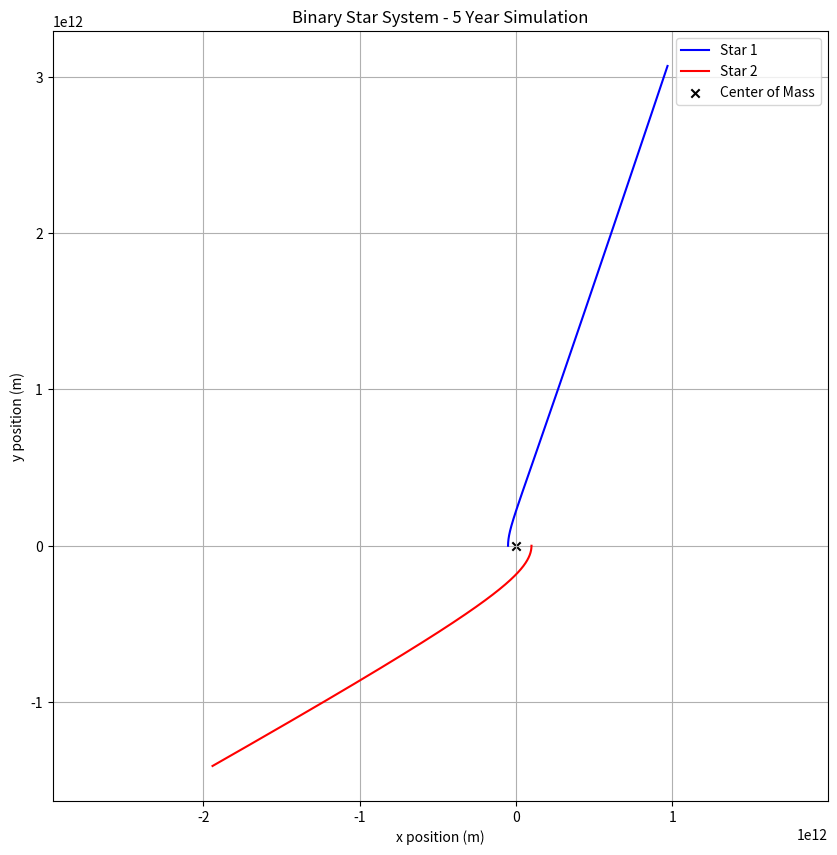
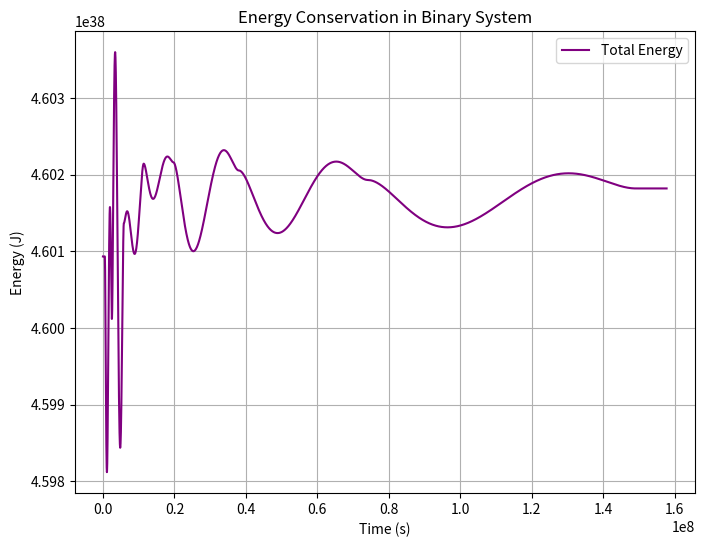

Write the Python code that produced these figures, in order.
#!/usr/bin/env python3
# -*- coding: utf-8 -*-
"""
Created on Wed Feb 26 00:44:54 2025

@author: alzaffer
"""

import numpy as np
import matplotlib.pyplot as plt
from scipy.integrate import solve_ivp

def binary_star_dynamics(t, y, G, m1, m2):
    x1, y1, vx1, vy1, x2, y2, vx2, vy2 = y
    r = np.sqrt((x2 - x1)**2 + (y2 - y1)**2)
    force = G * m1 * m2 / r**3
    
    ax1 = force * (x2 - x1) / m1
    ay1 = force * (y2 - y1) / m1
    ax2 = -force * (x2 - x1) / m2
    ay2 = -force * (y2 - y1) / m2
    
    return [vx1, vy1, ax1, ay1, vx2, vy2, ax2, ay2]

# Constants
G = 6.67430e-11  # Gravitational constant (m^3 kg^-1 s^-2)
m1 = 2.0e30      # Mass of star 1 (kg)
m2 = 1.0e30      # Mass of star 2 (kg)
a = 1.5e11       # Initial separation (m)

# Initial conditions
x1, y1, vx1, vy1 = -m2 * a / (m1 + m2), 0, 0, 30000
x2, y2, vx2, vy2 = m1 * a / (m1 + m2), 0, 0, -30000
y0 = [x1, y1, vx1, vy1, x2, y2, vx2, vy2]

# Time span
tspan = (0, 3.154e7 * 5)  # Five years in seconds
t_eval = np.linspace(*tspan, 5000)

# Solving the system
solution = solve_ivp(binary_star_dynamics, tspan, y0, t_eval=t_eval, args=(G, m1, m2), method='RK45')

# Extracting results
x1_sol, y1_sol = solution.y[0], solution.y[1]
x2_sol, y2_sol = solution.y[4], solution.y[5]

# Plotting the orbits
plt.figure(figsize=(10, 10))
plt.plot(x1_sol, y1_sol, label='Star 1', color='blue')
plt.plot(x2_sol, y2_sol, label='Star 2', color='red')
plt.scatter([0], [0], color='black', label='Center of Mass', marker='x')
plt.xlabel('x position (m)')
plt.ylabel('y position (m)')
plt.title('Binary Star System - 5 Year Simulation')
plt.legend()
plt.grid()
plt.axis('equal')
plt.show()

# Energy Calculation
kinetic_energy = 0.5 * m1 * (solution.y[2]**2 + solution.y[3]**2) + 0.5 * m2 * (solution.y[6]**2 + solution.y[7]**2)
potential_energy = -G * m1 * m2 / np.sqrt((solution.y[4] - solution.y[0])**2 + (solution.y[5] - solution.y[1])**2)
total_energy = kinetic_energy + potential_energy

# Plotting energy conservation
plt.figure(figsize=(8, 6))
plt.plot(solution.t, total_energy, label='Total Energy', color='purple')
plt.xlabel('Time (s)')
plt.ylabel('Energy (J)')
plt.title('Energy Conservation in Binary System')
plt.legend()
plt.grid()
plt.show()
